The GitHub repository nithishthammatam/final_project_02 contains a labelled image folder "ecg_image_data" with 4 categories: fusion beat, normal beat, supraventricular beat, ventricular beat. Examples follow, each with its label.

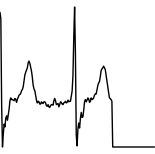
Label: supraventricular beat

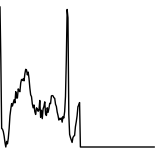
Label: normal beat

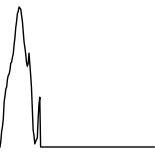
Label: ventricular beat

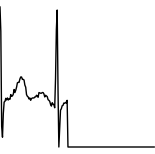
Label: normal beat

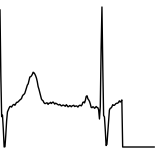
Label: normal beat

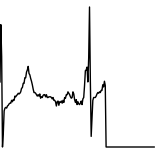
Label: normal beat
